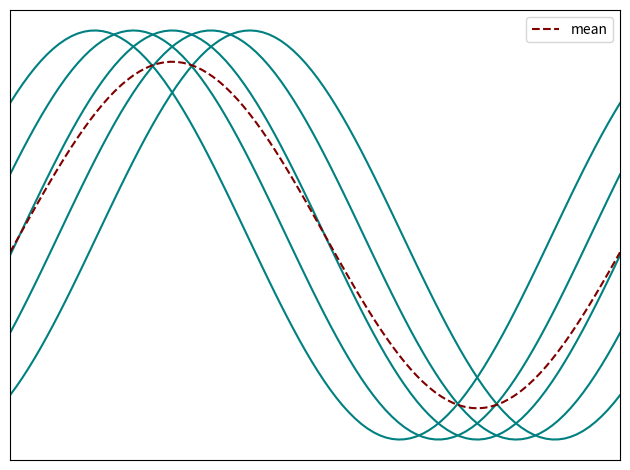
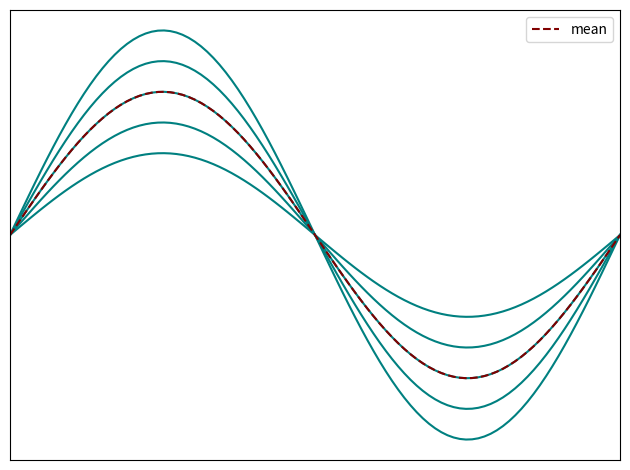

Here is the Python script that generated these plots, in order:


import numpy as np
import matplotlib.pyplot as plt

def sine(t, pha=None, amp=None):
    """ sin(t) function with phase and amplitude variation """

    n = len(pha) if pha is not None else len(amp)

    if pha is not None and amp is not None:
        pha = np.asarray(pha).T
        amp = np.diag(amp)
    elif amp is None:
        pha = np.asarray(pha).T
        amp = np.diag(np.ones(n))
    elif pha is None:
        amp = np.diag(amp)
        pha = np.zeros(n).T

    t = np.outer(t, np.ones(n))

    return np.sin(pha + t) @ amp


if __name__ == "__main__":

    pha = np.arange(-0.9, 0.9, 0.4)  # Phase variation
    amp = np.arange(0.4, 1.1, 0.15)  # Amplitud variation
    lims = (0, 2*np.pi)  # Limits of the interval
    n = 100  #  Number of points

    t = np.linspace(lims[0], lims[1], n)
    data_phase = sine(t, pha=pha)
    data_amp = sine(t, amp=amp)

    # Makes a plot with the data and the means

    plt.figure("phase-variation")
    plt.plot(t, data_phase, color='teal')
    plt.plot(t, data_phase.mean(axis=1), color='maroon', linestyle='dashed',
             label='mean')
    plt.xlim(lims)
    plt.yticks([])
    plt.xticks([])
    plt.legend()
    plt.tight_layout()

    plt.figure("amplitude-variation")
    plt.plot(t, data_amp, color='teal')
    plt.plot(t, data_amp.mean(axis=1), color='maroon', linestyle='dashed',
             label='mean')
    plt.xlim(lims)
    plt.yticks([])
    plt.xticks([])
    plt.legend()
    plt.tight_layout()

    plt.show()
